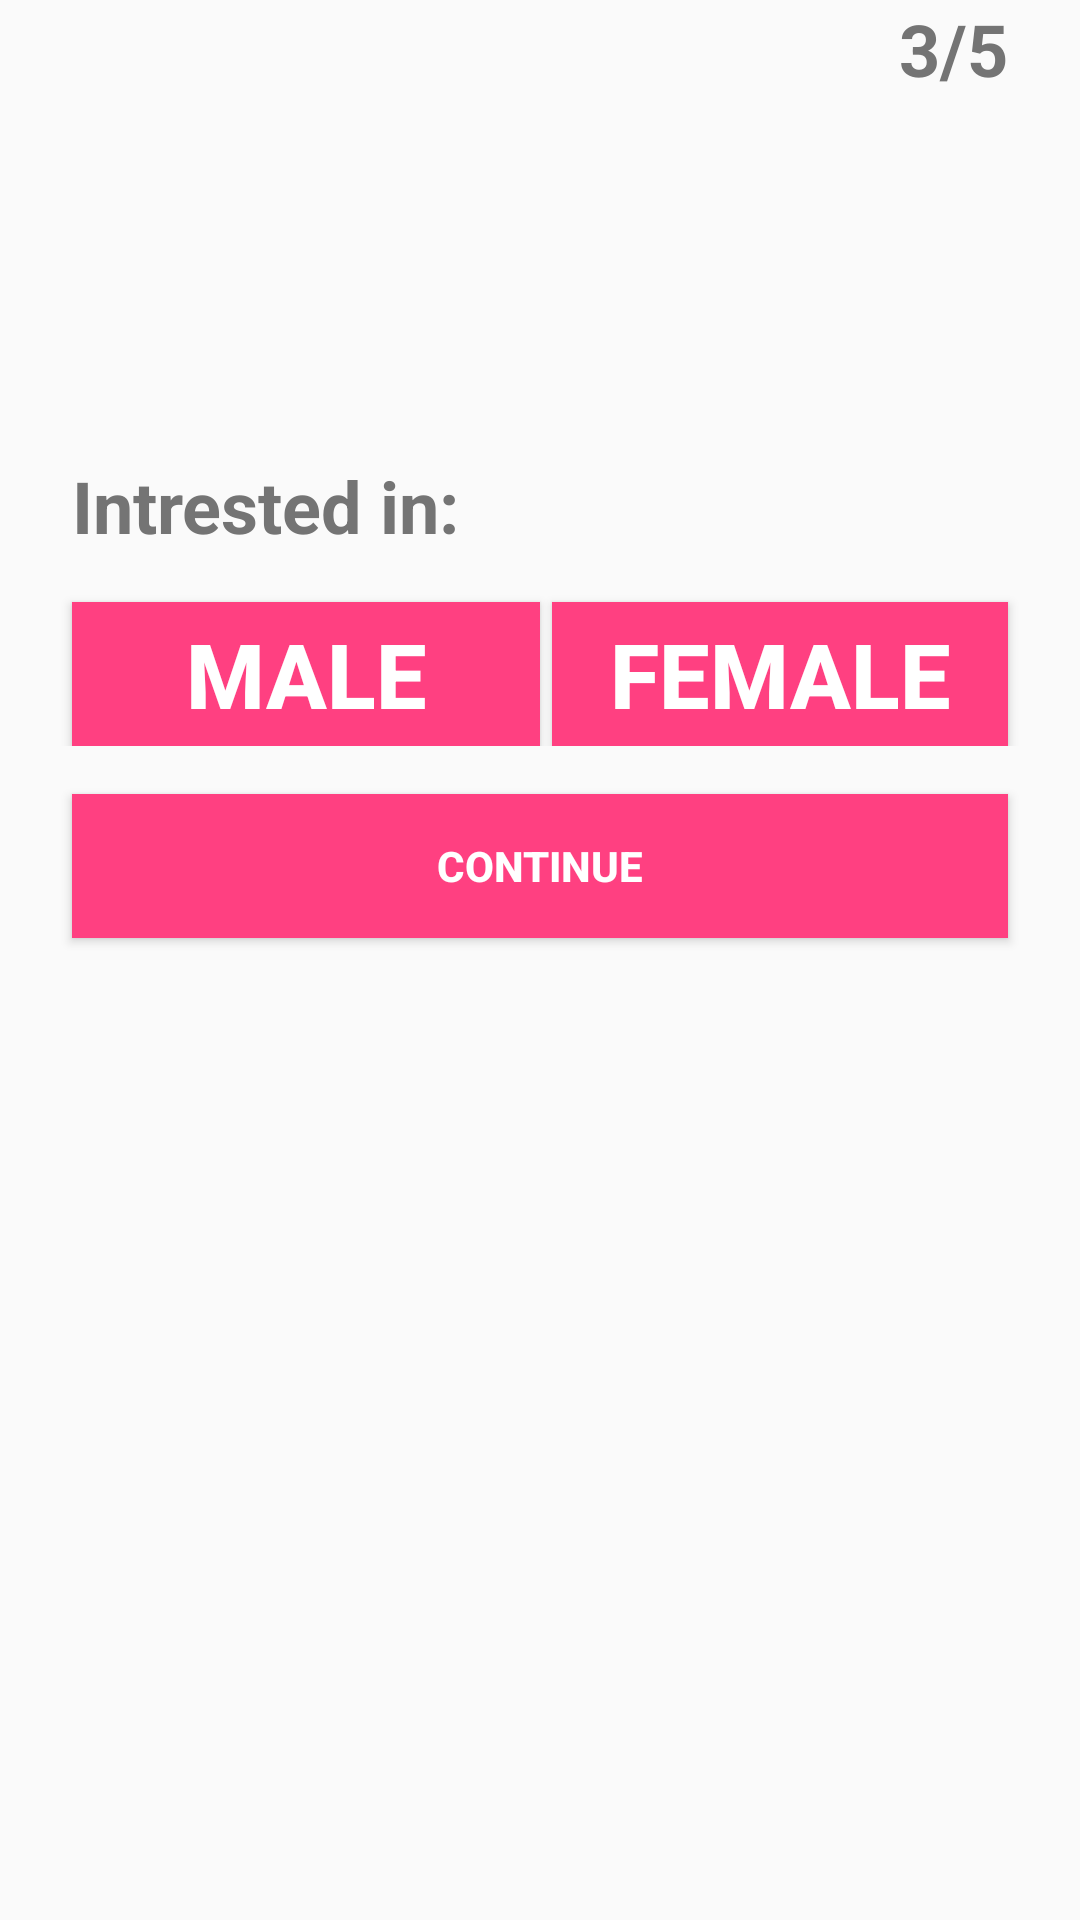

Here is an Android app screen rendered from its layout file. Give the layout XML and the strings, colors and styles it references.
<!-- AndroidManifest.xml: application theme AppTheme -->
<!-- res/layout/activity_register_gender_prefection.xml -->
<?xml version="1.0" encoding="utf-8"?>
<LinearLayout xmlns:android="http://schemas.android.com/apk/res/android"
    xmlns:app="http://schemas.android.com/apk/res-auto"
    xmlns:tools="http://schemas.android.com/tools"
    android:layout_width="match_parent"
    android:layout_height="match_parent"
    android:orientation="vertical">

    <TextView
        android:id="@+id/numberOfPagesLeft"
        android:layout_width="match_parent"
        android:layout_height="wrap_content"
        android:layout_gravity="right"
        android:gravity="right"
        android:layout_marginRight="24dp"
        android:text="3/5"
        android:textColor="#747474"
        android:textSize="24sp"
        android:textStyle="bold" />

    <TextView
        android:id="@+id/getStartedTextView"
        android:layout_width="match_parent"
        android:layout_height="wrap_content"
        android:layout_marginLeft="24dp"
        android:layout_marginRight="24dp"
        android:layout_marginTop="120dp"
        android:text="Intrested in:"
        android:textColor="#747474"
        android:textSize="24sp"
        android:textStyle="bold" />

    <LinearLayout
        android:layout_width="match_parent"
        android:layout_height="wrap_content"
        android:orientation="horizontal">

        <Button
            android:id="@+id/maleSelectionButton"
            android:layout_width="match_parent"
            android:layout_height="wrap_content"
            android:layout_marginLeft="24dp"
            android:layout_marginTop="16dp"
            android:layout_weight="1"
            android:background="#ff4081"
            android:elevation="24dp"
            android:text="MALE"
            android:textColor="@android:color/white"
            android:textSize="30sp"
            android:textStyle="bold" />

        <Button
            android:id="@+id/femaleSelectionButton"
            android:layout_width="match_parent"
            android:layout_height="wrap_content"
            android:layout_marginLeft="4dp"
            android:layout_marginRight="24dp"
            android:layout_marginTop="16dp"
            android:layout_weight="1"
            android:background="#ff4081"
            android:elevation="24dp"
            android:text="FEMALE"
            android:textColor="@android:color/white"
            android:textSize="30sp"
            android:textStyle="bold" />

    </LinearLayout>

    <Button
        android:id="@+id/preferenceContinueButton"
        android:layout_width="match_parent"
        android:layout_height="wrap_content"
        android:layout_marginLeft="24dp"
        android:layout_marginRight="24dp"
        android:layout_marginTop="16dp"
        android:background="#ff4081"
        android:backgroundTint="#ff4081"
        android:elevation="24dp"
        android:text="Continue"
        android:textColor="@android:color/white"
        android:textStyle="bold" />


</LinearLayout>
<!-- resources referenced by this layout -->
<resources>
  <style name="AppTheme" parent="Theme.AppCompat.Light.NoActionBar">
          
          <item name="colorPrimary">@color/colorPrimary</item>
          <item name="colorPrimaryDark">@color/colorPrimaryDark</item>
          <item name="colorAccent">@color/colorAccent</item>
          <item name="android:windowAnimationStyle">@style/WindowAnimationTransition</item>
      </style>
  <color name="colorPrimary">#FF4081</color>
  <color name="colorPrimaryDark">#FF4081</color>
  <color name="colorAccent">#FF4081</color>
  <style name="WindowAnimationTransition">
          <item name="android:windowEnterAnimation">@android:anim/fade_in</item>
          <item name="android:windowExitAnimation">@android:anim/fade_out</item>
      </style>
</resources>
